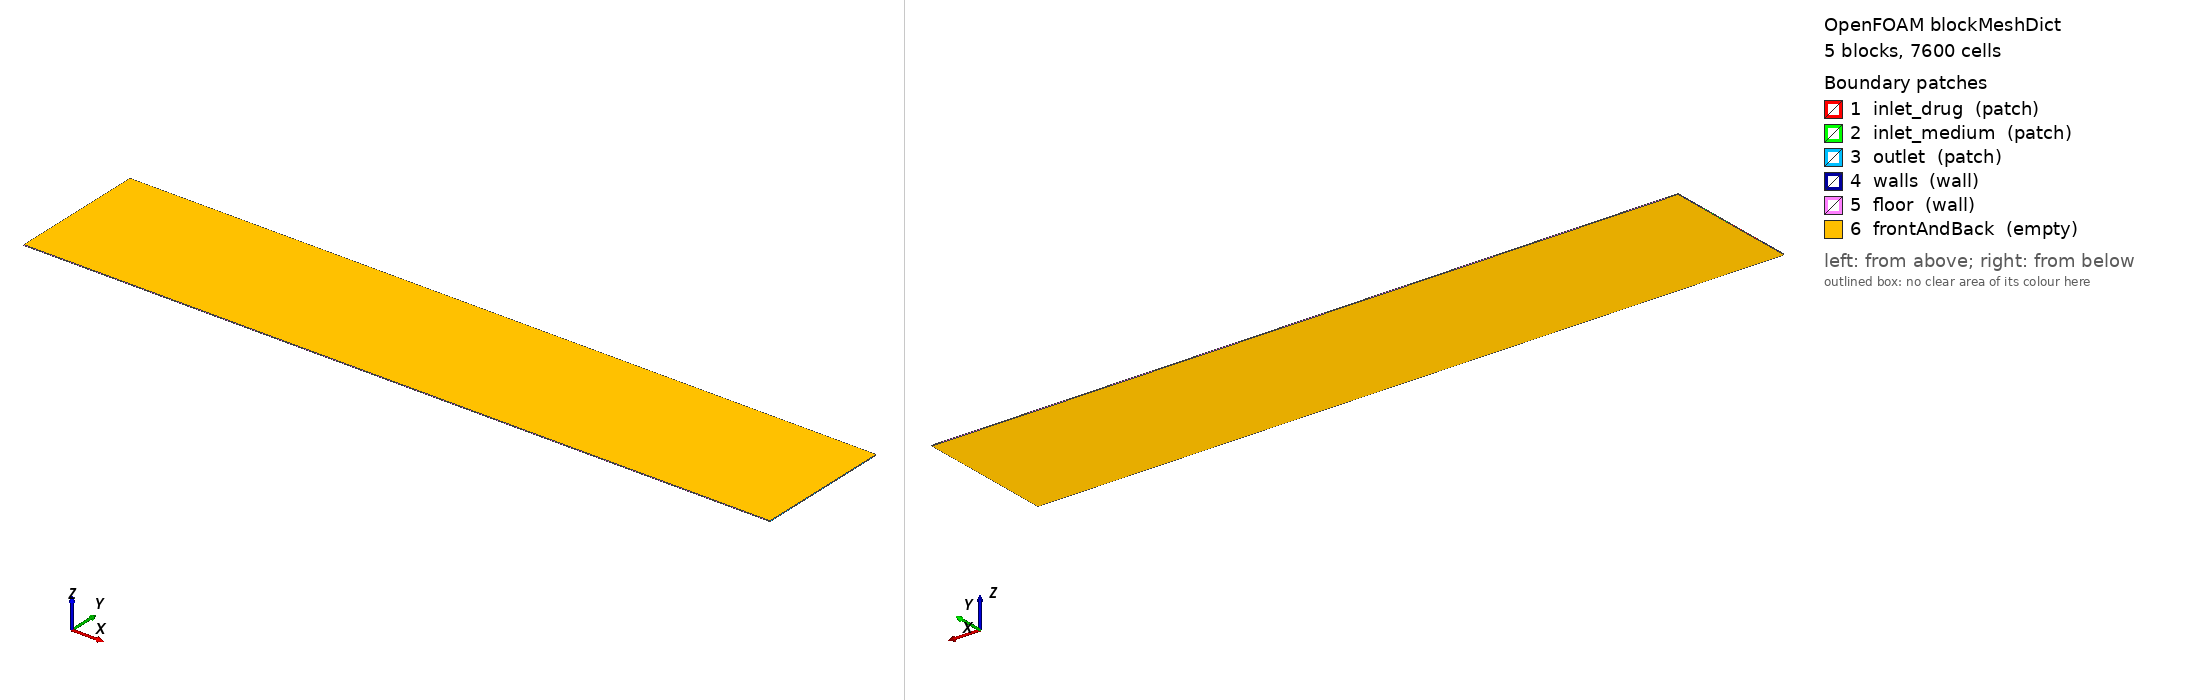

OpenFOAM case: the mesh blockMesh builds from blockMeshDict, 5 block(s), 7600 cells. Boundary patches (legend numbers): 1 inlet_drug (patch), 2 inlet_medium (patch), 3 outlet (patch), 4 walls (wall), 5 floor (wall), 6 frontAndBack (empty). Left view from above one corner, right view from below the opposite corner. Boundary conditions: 1 field file(s) under 0/; 6 of 6 drawn patches have an entry in a shipped field file.

=== system/blockMeshDict ===
        FoamFile
        {
            version     2.0;
            format      ascii;
            class       dictionary;
            object      blockMeshDict;
        }

        convertToMeters 0.001;

        vertices
        (
    (0.000000 0.000000 0.000000)
    (10.000000 0.000000 0.000000)
    (0.000000 0.386209 0.000000)
    (10.000000 0.386209 0.000000)
    (0.000000 0.886209 0.000000)
    (10.000000 0.886209 0.000000)
    (0.000000 0.960059 0.000000)
    (10.000000 0.960059 0.000000)
    (0.000000 1.460059 0.000000)
    (10.000000 1.460059 0.000000)
    (0.000000 1.846268 0.000000)
    (10.000000 1.846268 0.000000)
    (0.000000 0.000000 0.010000)
    (10.000000 0.000000 0.010000)
    (0.000000 0.386209 0.010000)
    (10.000000 0.386209 0.010000)
    (0.000000 0.886209 0.010000)
    (10.000000 0.886209 0.010000)
    (0.000000 0.960059 0.010000)
    (10.000000 0.960059 0.010000)
    (0.000000 1.460059 0.010000)
    (10.000000 1.460059 0.010000)
    (0.000000 1.846268 0.010000)
    (10.000000 1.846268 0.010000)
        );

        blocks
        (
    hex (0 1 3 2 12 13 15 14) (200 8 1) simpleGrading (1 1 1)
    hex (2 3 5 4 14 15 17 16) (200 10 1) simpleGrading (1 1 1)
    hex (4 5 7 6 16 17 19 18) (200 2 1) simpleGrading (1 1 1)
    hex (6 7 9 8 18 19 21 20) (200 10 1) simpleGrading (1 1 1)
    hex (8 9 11 10 20 21 23 22) (200 8 1) simpleGrading (1 1 1)
        );

        edges ();

        boundary
        (
inlet_drug
{
    type patch;
    faces
    (
                (2 14 16 4)
    );
}
inlet_medium
{
    type patch;
    faces
    (
                (6 18 20 8)
    );
}
outlet
{
    type patch;
    faces
    (
                (1 3 15 13)
(3 5 17 15)
(5 7 19 17)
(7 9 21 19)
(9 11 23 21)
    );
}
walls
{
    type wall;
    faces
    (
                (0 12 14 2)
(4 16 18 6)
(8 20 22 10)
    );
}
floor
{
    type wall;
    faces
    (
                (0 1 13 12)
(10 22 23 11)
    );
}
frontAndBack
{
    type empty;
    faces
    (
                (0 2 3 1)
(2 4 5 3)
(4 6 7 5)
(6 8 9 7)
(8 10 11 9)
(12 13 15 14)
(14 15 17 16)
(16 17 19 18)
(18 19 21 20)
(20 21 23 22)
    );
}
        );

        mergePatchPairs ();


=== system/controlDict ===
FoamFile
{
    version     2.0;
    format      ascii;
    class       dictionary;
    object      controlDict;
}

application     scalarTransportFoam;

startFrom       latestTime;
stopAt          endTime;
endTime         1881.0;

deltaT          1;

writeControl    timeStep;
writeInterval   1881;

purgeWrite      2;

writeFormat     ascii;
writePrecision  8;
writeCompression off;

timeFormat      general;
timePrecision   6;

runTimeModifiable true;


=== 0/U ===
FoamFile
{
    version     2.0;
    format      ascii;
    class       volVectorField;
    object      U;
}

dimensions      [0 1 -1 0 0 0 0];

internalField   uniform (0 0 0);

boundaryField
{
    inlet_drug
    {
        type            fixedValue;
        value           uniform (0.394646 0.000000 0.000000);
    }

    inlet_medium
    {
        type            fixedValue;
        value           uniform (0.068409 0.000000 0.000000);
    }

    outlet
    {
        type            zeroGradient;
    }

    walls
    {
        type            noSlip;
    }

    floor
    {
        type            noSlip;
    }

    frontAndBack
    {
        type            empty;
    }
}


Also in the case, not shown: constant/polyMesh/neighbour (numeric list); constant/polyMesh/points (numeric list).
